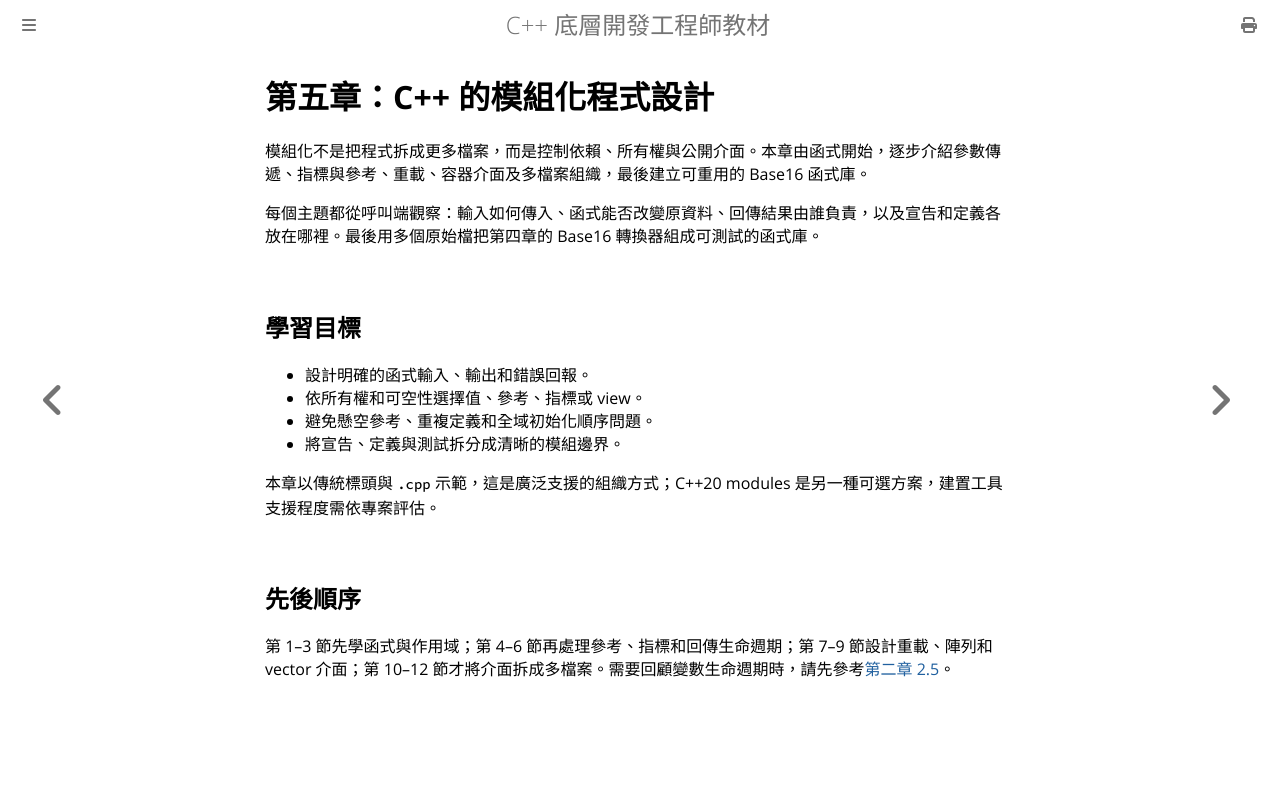

repository: haotingjet-cpu/learn-cpp · page: chapter_5/intro.html · generator: mdbook

# 第五章：C++ 的模組化程式設計

模組化不是把程式拆成更多檔案，而是控制依賴、所有權與公開介面。本章由函式開始，逐步介紹參數傳遞、指標與參考、重載、容器介面及多檔案組織，最後建立可重用的 Base16 函式庫。

每個主題都從呼叫端觀察：輸入如何傳入、函式能否改變原資料、回傳結果由誰負責，以及宣告和定義各放在哪裡。最後用多個原始檔把第四章的 Base16 轉換器組成可測試的函式庫。

## 學習目標

- 設計明確的函式輸入、輸出和錯誤回報。
- 依所有權和可空性選擇值、參考、指標或 view。
- 避免懸空參考、重複定義和全域初始化順序問題。
- 將宣告、定義與測試拆分成清晰的模組邊界。

本章以傳統標頭與 `.cpp` 示範，這是廣泛支援的組織方式；C++20 modules 是另一種可選方案，建置工具支援程度需依專案評估。

## 先後順序

第 1–3 節先學函式與作用域；第 4–6 節再處理參考、指標和回傳生命週期；第 7–9 節設計重載、陣列和 vector 介面；第 10–12 節才將介面拆成多檔案。需要回顧變數生命週期時，請先參考[第二章 2.5](../chapter_2/section_5.md)。
